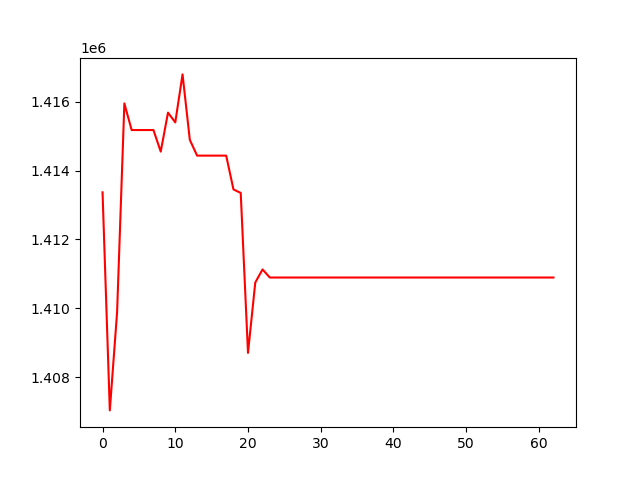

The table this chart was drawn from, first rows:
, 0
0, 1413371
1, 1407032
2, 1409887
3, 1415956
4, 1415181
5, 1415181
6, 1415181
7, 1415181
8, 1414554
9, 1415687
10, 1415404
11, 1416799
12, 1414897
13, 1414438
14, 1414438
15, 1414438
16, 1414438
17, 1414438
18, 1413455
19, 1413353
20, 1408704
21, 1410749
22, 1411129
23, 1410894
24, 1410894
25, 1410894
26, 1410894
27, 1410894
28, 1410894
29, 1410894
30, 1410894
31, 1410894
32, 1410894
33, 1410894
34, 1410894
35, 1410894
36, 1410894
37, 1410894
38, 1410894
39, 1410894
40, 1410894
41, 1410894
42, 1410894
43, 1410894
44, 1410894
45, 1410894
46, 1410894
47, 1410894
48, 1410894
49, 1410894
50, 1410894
51, 1410894
52, 1410894
53, 1410894
54, 1410894
55, 1410894
56, 1410894
57, 1410894
58, 1410894
59, 1410894
... 3 more rows
